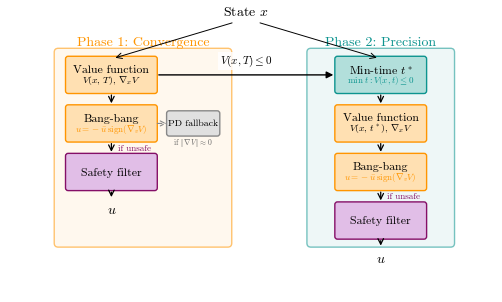

Source code (Python): (Note: this script raises an exception after producing the figure.)
#!/usr/bin/env python3
"""
Publication-quality block diagram of the two-phase BRAT controller (CDC 2026).

Double-column figure (7.16 in wide).
Output: figs/controller_architecture.pdf
"""

import os
import matplotlib
matplotlib.use('Agg')
import matplotlib.pyplot as plt
from matplotlib.patches import FancyBboxPatch, FancyArrowPatch

# ── CDC figure style ────────────────────────────────────────────────
matplotlib.rcParams.update({
    'font.family': 'serif',
    'font.serif': ['cmr10', 'Computer Modern Roman', 'DejaVu Serif'],
    'font.size': 9,
    'mathtext.fontset': 'cm',
    'axes.unicode_minus': False,
    'figure.dpi': 300,
    'savefig.dpi': 300,
    'savefig.bbox': 'tight',
    'savefig.pad_inches': 0.05,
    'pdf.fonttype': 42,
    'ps.fonttype': 42,
})

# ── Colors from figureGuide.md ──────────────────────────────────────
ORANGE   = '#ff9500'
TEAL     = '#0d948f'
MAGENTA  = '#850f67'
BLACK    = '#000000'

# Lighter tints for box fills
ORANGE_LIGHT  = '#ffe0b2'
TEAL_LIGHT    = '#b2dfdb'
MAGENTA_LIGHT = '#e1bee7'
GRAY_LIGHT    = '#e0e0e0'

# Very light tints for phase backgrounds
ORANGE_BG = '#fff3e0'
TEAL_BG   = '#e0f2f1'


def box(ax, x, y, w, h, label, fc, ec=None, fontcolor=BLACK,
        fontsize=9, lw=1.0, sublabel=None, sublabel_size=7,
        sublabel_color=None):
    """Draw a rounded box with optional smaller subtitle line."""
    if ec is None:
        ec = fc
    patch = FancyBboxPatch(
        (x, y), w, h, boxstyle='round,pad=0.04',
        facecolor=fc, edgecolor=ec, linewidth=lw, zorder=3)
    ax.add_patch(patch)
    cx, cy = x + w / 2, y + h / 2
    if sublabel:
        ax.text(cx, cy + 0.08, label,
                ha='center', va='center', fontsize=fontsize,
                color=fontcolor, zorder=4)
        ax.text(cx, cy - 0.08, sublabel,
                ha='center', va='center', fontsize=sublabel_size,
                color=sublabel_color or fontcolor, zorder=4)
    else:
        ax.text(cx, cy, label,
                ha='center', va='center', fontsize=fontsize,
                color=fontcolor, zorder=4, linespacing=1.2)
    return cx, cy


def arr(ax, x0, y0, x1, y1, color=BLACK, lw=0.8, style='->'):
    """Draw an arrow."""
    ax.add_patch(FancyArrowPatch(
        (x0, y0), (x1, y1), arrowstyle=style, color=color,
        lw=lw, shrinkA=3, shrinkB=3, mutation_scale=10, zorder=5))


# ── Layout ──────────────────────────────────────────────────────────
fig, ax = plt.subplots(figsize=(7.16, 3.8))
ax.set_xlim(-0.10, 7.30)
ax.set_ylim(-0.55, 3.85)
ax.set_aspect('equal')
ax.axis('off')

# Box dimensions — taller to fit sublabels
BW = 1.30
BH = 0.48
VGAP = 0.25

# Phase column centers
P1_CX = 1.50
P2_CX = 5.55

# Row y-positions — 4 rows
R1 = 2.55
R2 = R1 - BH - VGAP
R3 = R2 - BH - VGAP
R4 = R3 - BH - VGAP

# Background bounds
BG_TOP = R1 + BH + 0.10
BG_BOT = R4 - 0.10
BG_H = BG_TOP - BG_BOT

# ── Phase 1 background (wider to include PD fallback) ─────────────
P1_BG_LEFT = P1_CX - BW / 2 - 0.15
P1_BG_W = 2.55
ax.add_patch(FancyBboxPatch(
    (P1_BG_LEFT, BG_BOT), P1_BG_W, BG_H,
    boxstyle='round,pad=0.06',
    facecolor=ORANGE_BG, edgecolor=ORANGE, linewidth=1.0,
    alpha=0.55, zorder=0))
ax.text(P1_BG_LEFT + P1_BG_W / 2, BG_TOP + 0.06,
        'Phase 1: Convergence',
        ha='center', va='bottom', fontsize=10,
        fontweight='bold', color=ORANGE)

# ── Phase 2 background ───────────────────────────────────────────
P2_BG_W = 2.10
p2_bg_x = P2_CX - P2_BG_W / 2
ax.add_patch(FancyBboxPatch(
    (p2_bg_x, BG_BOT), P2_BG_W, BG_H,
    boxstyle='round,pad=0.06',
    facecolor=TEAL_BG, edgecolor=TEAL, linewidth=1.0,
    alpha=0.55, zorder=0))
ax.text(P2_CX, BG_TOP + 0.06, 'Phase 2: Precision',
        ha='center', va='bottom', fontsize=10,
        fontweight='bold', color=TEAL)

# ═══════════════════════════════════════════════════════════════════
#  PHASE 1 BOXES  (rows 1–3)
# ═══════════════════════════════════════════════════════════════════
p1_left = P1_CX - BW / 2

box(ax, p1_left, R1, BW, BH,
    r'Value function',
    fc=ORANGE_LIGHT, ec=ORANGE, fontsize=8.5,
    sublabel=r'$V(x,\, T)$, $\nabla_x V$',
    sublabel_size=7, sublabel_color=BLACK)

box(ax, p1_left, R2, BW, BH,
    'Bang-bang',
    fc=ORANGE_LIGHT, ec=ORANGE, fontsize=8.5,
    sublabel=r'$u = -\bar{u}\,\mathrm{sign}(\nabla_v V)$',
    sublabel_size=6.5, sublabel_color=ORANGE)

box(ax, p1_left, R3, BW, BH,
    'Safety filter',
    fc=MAGENTA_LIGHT, ec=MAGENTA, fontsize=8.5)

# Phase 1 vertical arrows
arr(ax, P1_CX, R1, P1_CX, R2 + BH, lw=0.9)
arr(ax, P1_CX, R2, P1_CX, R3 + BH, lw=0.9)

ax.text(P1_CX + 0.10, (R2 + R3 + BH) / 2,
        'if unsafe', ha='left', va='center', fontsize=6.5,
        color=MAGENTA, fontstyle='italic')

# Phase 1 output
arr(ax, P1_CX, R3, P1_CX, R3 - 0.20, color=BLACK, lw=0.9)
ax.text(P1_CX, R3 - 0.25, '$u$', ha='center', va='top',
        fontsize=10, color=BLACK)

# ── PD fallback (right of bang-bang, inside Phase 1 bg) ───────────
PD_W = 0.72
PD_H = 0.30
pd_x = p1_left + BW + 0.22
pd_y = R2 + (BH - PD_H) / 2
box(ax, pd_x, pd_y, PD_W, PD_H,
    'PD fallback',
    fc=GRAY_LIGHT, ec='#888888', fontsize=7)
ax.annotate('', xy=(pd_x, pd_y + PD_H / 2),
            xytext=(p1_left + BW, R2 + BH / 2),
            arrowprops=dict(arrowstyle='->', color='#888888',
                            lw=0.8, linestyle=(0, (4, 3))))
ax.text(pd_x + PD_W / 2, pd_y - 0.05,
        r'if $\|\nabla V\| \approx 0$',
        ha='center', va='top', fontsize=5.5, color='#666666',
        fontstyle='italic')

# ═══════════════════════════════════════════════════════════════════
#  PHASE 2 BOXES  (rows 1–4)
# ═══════════════════════════════════════════════════════════════════
p2_left = P2_CX - BW / 2

box(ax, p2_left, R1, BW, BH,
    r'Min-time $t^*$',
    fc=TEAL_LIGHT, ec=TEAL, fontsize=8.5,
    sublabel=r'$\min\; t : V(x, t) \leq 0$',
    sublabel_size=6.5, sublabel_color=TEAL)

box(ax, p2_left, R2, BW, BH,
    'Value function',
    fc=ORANGE_LIGHT, ec=ORANGE, fontsize=8.5,
    sublabel=r'$V(x,\, t^*)$, $\nabla_x V$',
    sublabel_size=7, sublabel_color=BLACK)

box(ax, p2_left, R3, BW, BH,
    'Bang-bang',
    fc=ORANGE_LIGHT, ec=ORANGE, fontsize=8.5,
    sublabel=r'$u = -\bar{u}\,\mathrm{sign}(\nabla_v V)$',
    sublabel_size=6.5, sublabel_color=ORANGE)

box(ax, p2_left, R4, BW, BH,
    'Safety filter',
    fc=MAGENTA_LIGHT, ec=MAGENTA, fontsize=8.5)

# Phase 2 vertical arrows
arr(ax, P2_CX, R1, P2_CX, R2 + BH, lw=0.9)
arr(ax, P2_CX, R2, P2_CX, R3 + BH, lw=0.9)
arr(ax, P2_CX, R3, P2_CX, R4 + BH, lw=0.9)

ax.text(P2_CX + 0.10, (R3 + R4 + BH) / 2,
        'if unsafe', ha='left', va='center', fontsize=6.5,
        color=MAGENTA, fontstyle='italic')

# Phase 2 output
arr(ax, P2_CX, R4, P2_CX, R4 - 0.20, color=BLACK, lw=0.9)
ax.text(P2_CX, R4 - 0.25, '$u$', ha='center', va='top',
        fontsize=10, color=BLACK)

# ═══════════════════════════════════════════════════════════════════
#  STATE INPUT (well above phase titles)
# ═══════════════════════════════════════════════════════════════════
mid_x = (P1_CX + P2_CX) / 2
state_y = BG_TOP + 0.60
ax.text(mid_x, state_y, r'State $x$', ha='center', va='center',
        fontsize=10, color=BLACK)

arr(ax, mid_x - 0.15, state_y - 0.14, P1_CX, R1 + BH,
    color=BLACK, lw=0.7)
arr(ax, mid_x + 0.15, state_y - 0.14, P2_CX, R1 + BH,
    color=BLACK, lw=0.7)

# ═══════════════════════════════════════════════════════════════════
#  TRANSITION ARROW  (Phase 1 → Phase 2)
# ═══════════════════════════════════════════════════════════════════
trans_y = R1 + BH / 2
arr(ax, p1_left + BW, trans_y, p2_left, trans_y,
    color=BLACK, lw=1.0, style='-|>')
ax.text((p1_left + BW + p2_left) / 2, trans_y + 0.10,
        r'$V(x, T) \leq 0$',
        ha='center', va='bottom', fontsize=8, color=BLACK,
        bbox=dict(fc='white', ec='none', pad=1.0, alpha=0.85))

# ── Save ────────────────────────────────────────────────────────────
out_dir = os.path.join(os.path.dirname(os.path.dirname(
    os.path.abspath(__file__))), 'figs')
os.makedirs(out_dir, exist_ok=True)
out_path = os.path.join(out_dir, 'controller_architecture.pdf')
fig.savefig(out_path)
print(f'Saved: {out_path}')
plt.close(fig)
